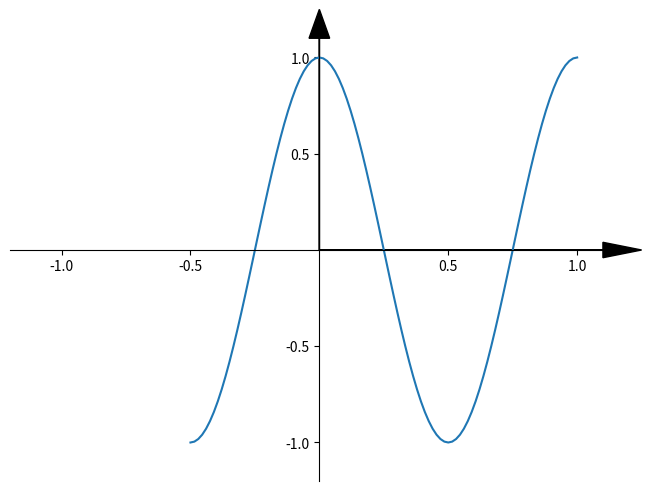

The script that saved this image:
# 导入 matplotlib 和 numpy 包
import matplotlib.pyplot as plt
import numpy as np

x = np.linspace(-0.5, 1.0, 100)
y = np.cos(2 * x * np.pi)

# 生成图形对象 fig 和 子图对象 ax，使用约束布局避免重叠
fig, ax = plt.subplots(constrained_layout=True)

# 将 X 和 Y  轴 移动到坐标系中间
ax.spines["left"].set_position(("axes", 0.5))
ax.spines["bottom"].set_position(("axes", 0.5))
ax.spines["top"].set_visible(False)
ax.spines["right"].set_visible(False)
# 为坐标轴添加箭头
ax.arrow(0, 0, 1.1, 0, head_width=0.08, head_length=0.15, fc="k", ec="k", clip_on=False)
ax.arrow(0, 0, 0, 1.1, head_width=0.08, head_length=0.15, fc="k", ec="k", clip_on=False)

# 设置对称范围，可以将(0,0)移动到坐标系中间
ax.set_xlim(-1.2, 1.2)
ax.set_ylim(-1.2, 1.2)
ax.set_xticks([-1, -0.5, 0.5, 1])
ax.set_yticks([-1, -0.5, 0.5, 1])

# 绘制折线元素
ax.plot(x, y)

# 保存图片
# plt.savefig('./十字坐标系.png', dpi=300)

# 显示图形
plt.show()